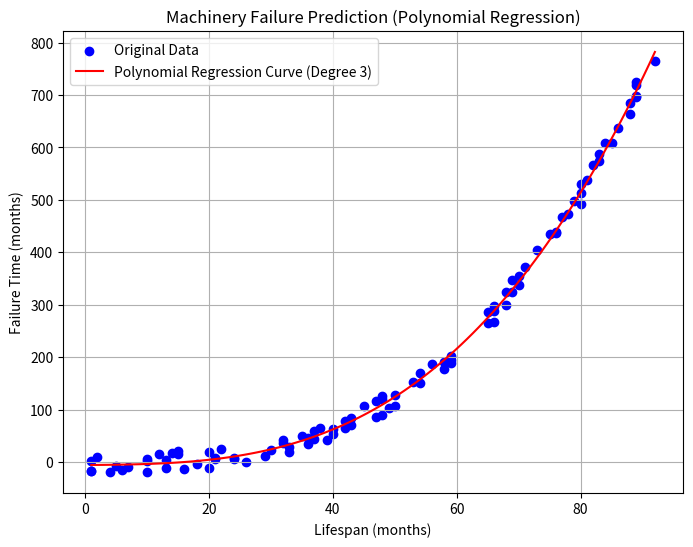

This figure's Python source:
import numpy as np
import matplotlib.pyplot as plt
 
# Generate sample data
np.random.seed(0)
lifespan = np.random.randint(1, 100, 100)  # Lifespan of machinery parts (in months)
failure_time = (lifespan**3) / 1000 + np.random.randint(-20, 20, 100)  # Failure time (in months)
 
# Perform polynomial regression
degree = 3  # Degree of the polynomial
coefficients = np.polyfit(lifespan, failure_time, degree)
poly_function = np.poly1d(coefficients)
 
print("Polynomial Coefficients:", coefficients)
 
# Generate points for the polynomial curve
x_values = np.linspace(min(lifespan), max(lifespan), 100)
y_values = poly_function(x_values)
 
# Plot the data and polynomial curve
plt.figure(figsize=(8, 6))
plt.scatter(lifespan, failure_time, color='blue', label='Original Data')
plt.plot(x_values, y_values, color='red', label='Polynomial Regression Curve (Degree {})'.format(degree))
plt.title('Machinery Failure Prediction (Polynomial Regression)')
plt.xlabel('Lifespan (months)')
plt.ylabel('Failure Time (months)')
plt.legend()
plt.grid(True)
plt.show()